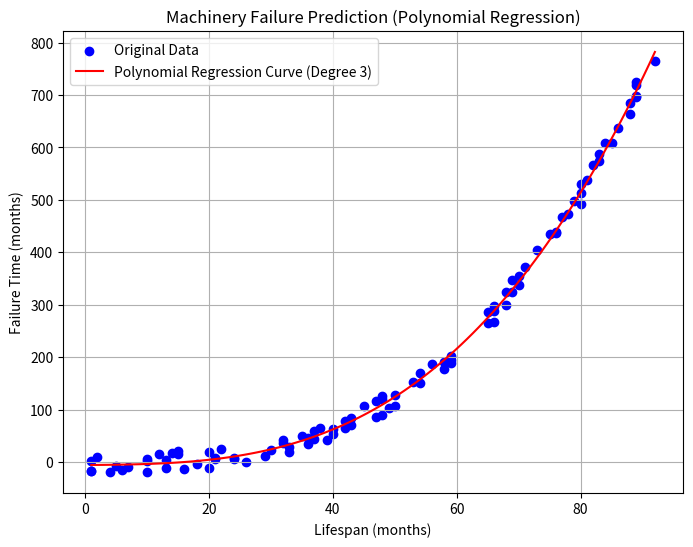

This figure's Python source:
import numpy as np
import matplotlib.pyplot as plt
 
# Generate sample data
np.random.seed(0)
lifespan = np.random.randint(1, 100, 100)  # Lifespan of machinery parts (in months)
failure_time = (lifespan**3) / 1000 + np.random.randint(-20, 20, 100)  # Failure time (in months)
 
# Perform polynomial regression
degree = 3  # Degree of the polynomial
coefficients = np.polyfit(lifespan, failure_time, degree)
poly_function = np.poly1d(coefficients)
 
print("Polynomial Coefficients:", coefficients)
 
# Generate points for the polynomial curve
x_values = np.linspace(min(lifespan), max(lifespan), 100)
y_values = poly_function(x_values)
 
# Plot the data and polynomial curve
plt.figure(figsize=(8, 6))
plt.scatter(lifespan, failure_time, color='blue', label='Original Data')
plt.plot(x_values, y_values, color='red', label='Polynomial Regression Curve (Degree {})'.format(degree))
plt.title('Machinery Failure Prediction (Polynomial Regression)')
plt.xlabel('Lifespan (months)')
plt.ylabel('Failure Time (months)')
plt.legend()
plt.grid(True)
plt.show()